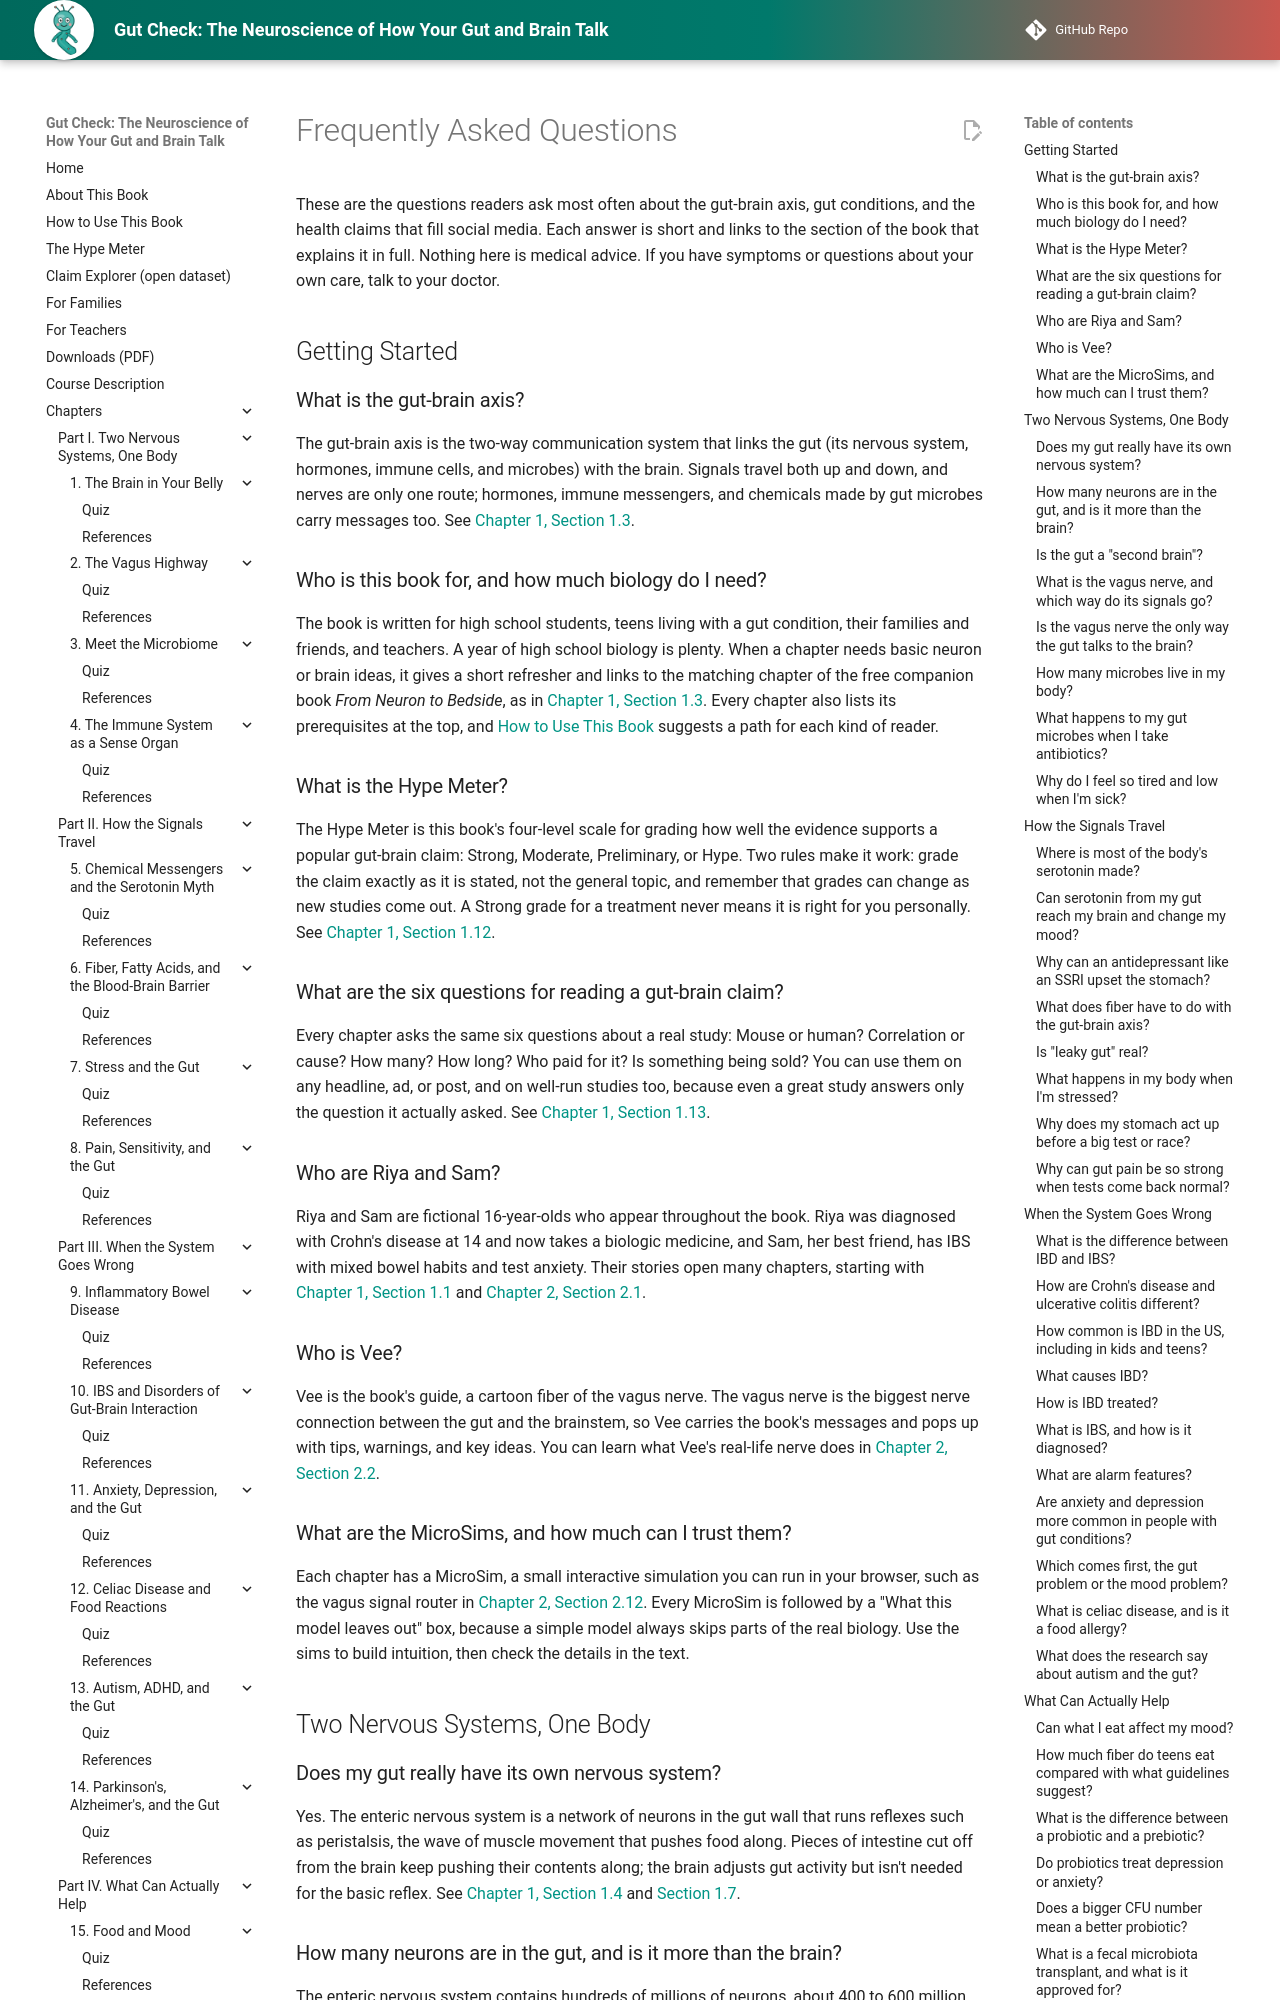

repository: aaryavvatts-lab/gut-brain-textbook · page: faq/index.html · generator: mkdocs

---
title: Frequently Asked Questions
description: Short, honest answers to the questions students, teens with gut conditions, families, and teachers ask most about the gut-brain axis, with links to the sections of Gut Check that teach each idea.
image: img/cover.png
---

# Frequently Asked Questions

These are the questions readers ask most often about the gut-brain axis, gut conditions, and the health claims that fill social media. Each answer is short and links to the section of the book that explains it in full. Nothing here is medical advice. If you have symptoms or questions about your own care, talk to your doctor.

## Getting Started

### What is the gut-brain axis?

The gut-brain axis is the two-way communication system that links the gut (its nervous system, hormones, immune cells, and microbes) with the brain. Signals travel both up and down, and nerves are only one route; hormones, immune messengers, and chemicals made by gut microbes carry messages too. See [Chapter 1, Section 1.3](chapters/01-brain-in-your-belly/index.md#13-two-nervous-systems-one-body).

### Who is this book for, and how much biology do I need?

The book is written for high school students, teens living with a gut condition, their families and friends, and teachers. A year of high school biology is plenty. When a chapter needs basic neuron or brain ideas, it gives a short refresher and links to the matching chapter of the free companion book *From Neuron to Bedside*, as in [Chapter 1, Section 1.3](chapters/01-brain-in-your-belly/index.md#13-two-nervous-systems-one-body). Every chapter also lists its prerequisites at the top, and [How to Use This Book](how-to-use.md) suggests a path for each kind of reader.

### What is the Hype Meter?

The Hype Meter is this book's four-level scale for grading how well the evidence supports a popular gut-brain claim: Strong, Moderate, Preliminary, or Hype. Two rules make it work: grade the claim exactly as it is stated, not the general topic, and remember that grades can change as new studies come out. A Strong grade for a treatment never means it is right for you personally. See [Chapter 1, Section 1.12](chapters/01-brain-in-your-belly/index.md#112-the-hype-meter-grading-gut-brain-claims).

### What are the six questions for reading a gut-brain claim?

Every chapter asks the same six questions about a real study: Mouse or human? Correlation or cause? How many? How long? Who paid for it? Is something being sold? You can use them on any headline, ad, or post, and on well-run studies too, because even a great study answers only the question it actually asked. See [Chapter 1, Section 1.13](chapters/01-brain-in-your-belly/index.md#113-how-to-read-a-gut-brain-claim-six-questions).

### Who are Riya and Sam?

Riya and Sam are fictional 16-year-olds who appear throughout the book. Riya was diagnosed with Crohn's disease at 14 and now takes a biologic medicine, and Sam, her best friend, has IBS with mixed bowel habits and test anxiety. Their stories open many chapters, starting with [Chapter 1, Section 1.1](chapters/01-brain-in-your-belly/index.md#11-does-riyas-gut-have-a-mind-of-its-own) and [Chapter 2, Section 2.1](chapters/02-vagus-highway/index.md#21-how-does-sams-brain-know-what-his-stomach-is-doing).

### Who is Vee?

Vee is the book's guide, a cartoon fiber of the vagus nerve. The vagus nerve is the biggest nerve connection between the gut and the brainstem, so Vee carries the book's messages and pops up with tips, warnings, and key ideas. You can learn what Vee's real-life nerve does in [Chapter 2, Section 2.2](chapters/02-vagus-highway/index.md#22-a-highway-with-lanes-in-both-directions).

### What are the MicroSims, and how much can I trust them?

Each chapter has a MicroSim, a small interactive simulation you can run in your browser, such as the vagus signal router in [Chapter 2, Section 2.12](chapters/02-vagus-highway/index.md#212-trying-it-yourself-the-vagus-signal-router). Every MicroSim is followed by a "What this model leaves out" box, because a simple model always skips parts of the real biology. Use the sims to build intuition, then check the details in the text.

## Two Nervous Systems, One Body

### Does my gut really have its own nervous system?

Yes. The enteric nervous system is a network of neurons in the gut wall that runs reflexes such as peristalsis, the wave of muscle movement that pushes food along. Pieces of intestine cut off from the brain keep pushing their contents along; the brain adjusts gut activity but isn't needed for the basic reflex. See [Chapter 1, Section 1.4](chapters/01-brain-in-your-belly/index.md#14-meet-the-enteric-nervous-system) and [Section 1.7](chapters/01-brain-in-your-belly/index.md#17-peristalsis-how-food-gets-pushed).

### How many neurons are in the gut, and is it more than the brain?

The enteric nervous system contains hundreds of millions of neurons, about 400 to 600 million by common estimates, roughly as many as the spinal cord. The brain has about 86 billion, well over a hundred times more, so "your gut has more neurons than your brain" earns a Hype grade. See [Chapter 1, Section 1.5](chapters/01-brain-in-your-belly/index.md#15-how-many-neurons-are-in-your-gut).
